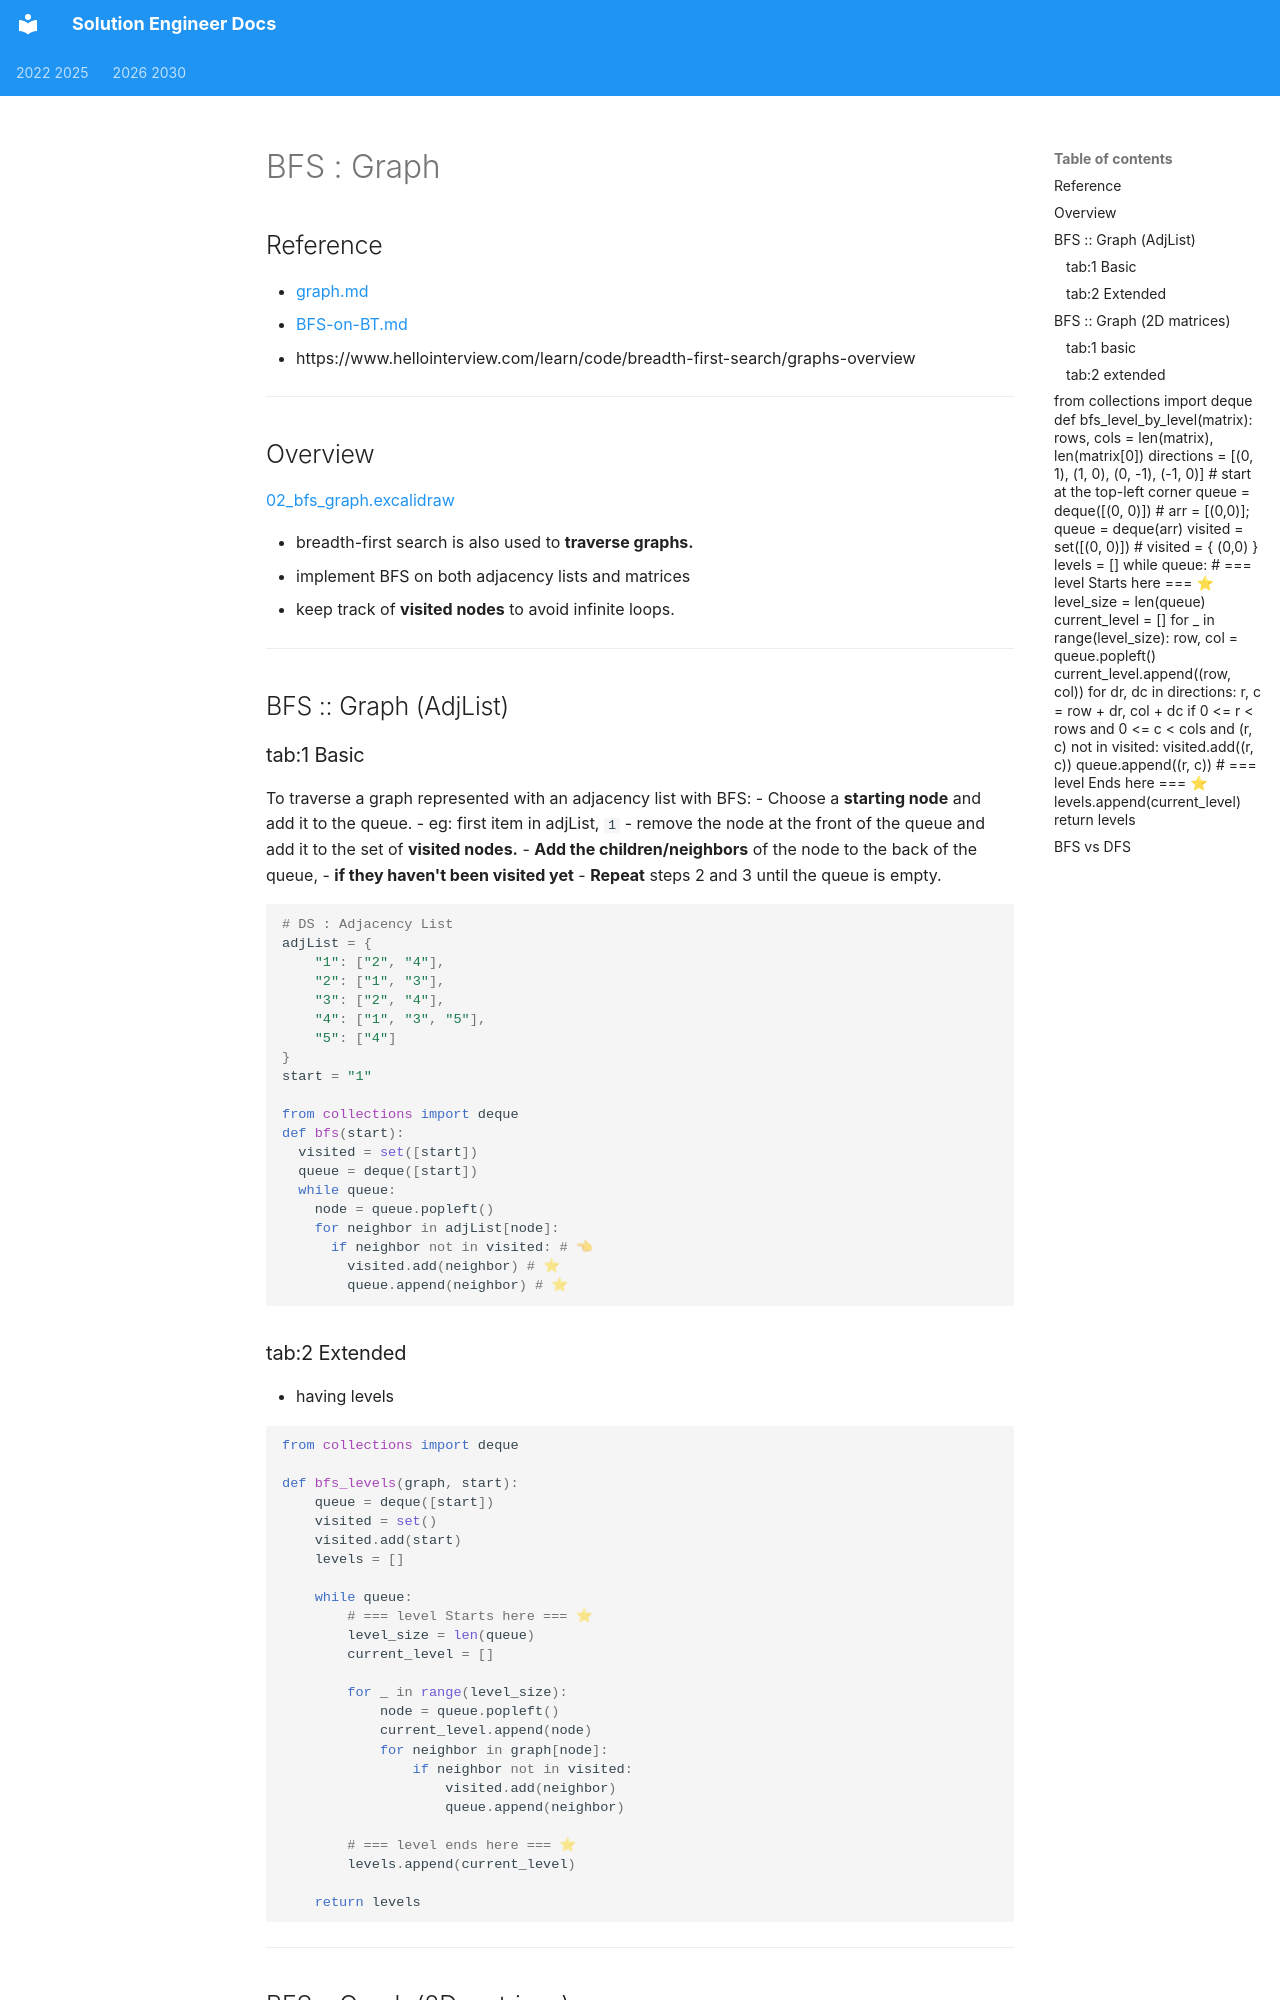

repository: lekhrajdinkar/senior-system-engineer · page: 2022-2025/SE_03_DSA/03_Problems/03_09_BFS/02_01_BFS-on-graph/index.html · generator: mkdocs

# BFS : Graph
## Reference
- [graph.md](../../01_DS/03_graph.md)
- [BFS-on-BT.md](01_01_BFS-on-BT.md)
- https://www.hellointerview.com/learn/code/breadth-first-search/graphs-overview

---
## Overview
[02_bfs_graph.excalidraw](../../draw/03/08_BFS/02_bfs_graph.excalidraw)

-  breadth-first search is also used to **traverse graphs.**
- implement BFS on both adjacency lists and matrices
- keep track of **visited nodes** to avoid infinite loops.

---
## BFS :: Graph (AdjList)
### tab:1 Basic
To traverse a graph represented with an adjacency list with BFS:
- Choose a **starting node** and add it to the queue.
  - eg: first item in adjList, `1`
- remove the node at the front of the queue and add it to the set of **visited nodes.**
- **Add the children/neighbors** of the node to the back of the queue, 
  - **if they haven't been visited yet**
- **Repeat** steps 2 and 3 until the queue is empty.

```python
# DS : Adjacency List
adjList = {
    "1": ["2", "4"],
    "2": ["1", "3"],
    "3": ["2", "4"],
    "4": ["1", "3", "5"],
    "5": ["4"]
}
start = "1"

from collections import deque
def bfs(start): 
  visited = set([start]) 
  queue = deque([start])
  while queue:
    node = queue.popleft()
    for neighbor in adjList[node]:
      if neighbor not in visited: # 👈
        visited.add(neighbor) # ⭐
        queue.append(neighbor) # ⭐
```
